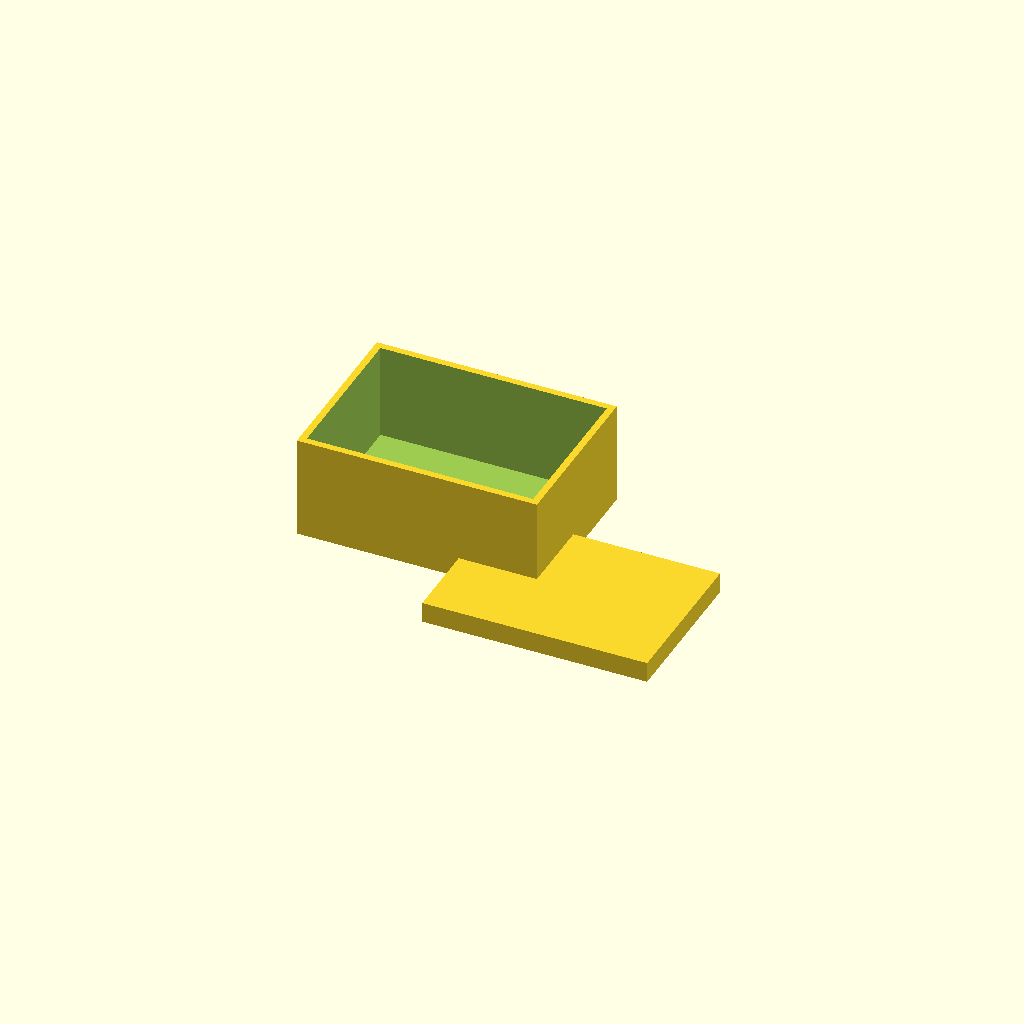
Cell 1: rendered with the file's own defaults.
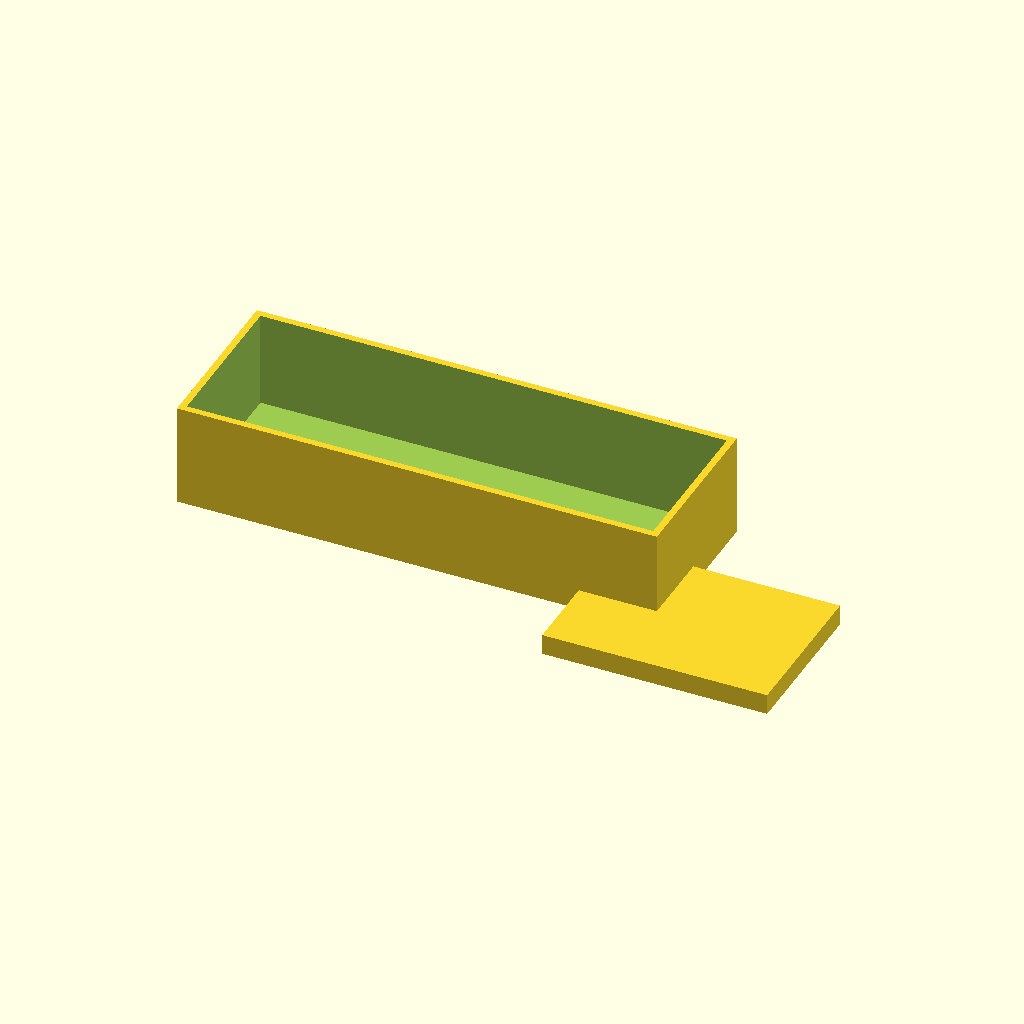
Cell 2 — box_x set to 140, the other parameters unchanged.
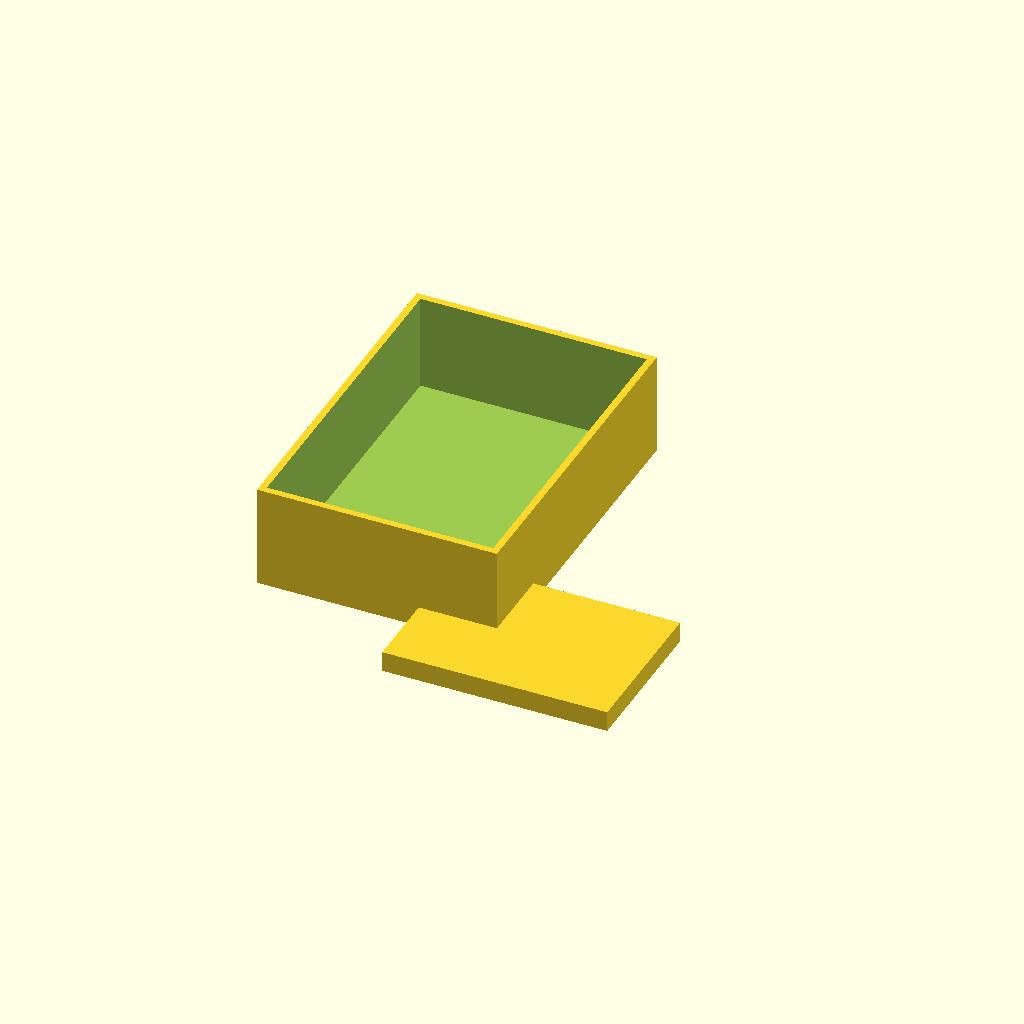
Cell 3: the same model with box_y = 100.
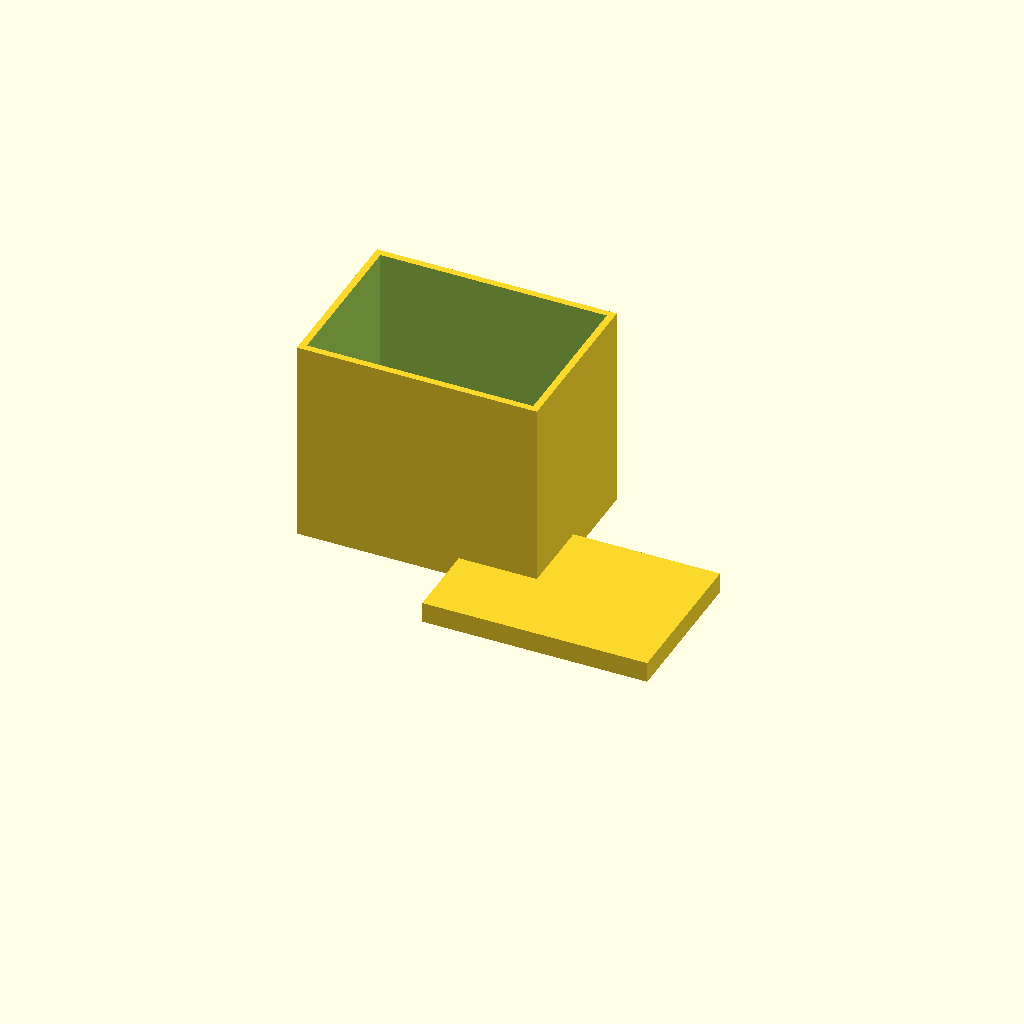
Cell 4: box_z = 60 (everything else at default).
All cells are drawn from one camera (rotation 55°, 0°, 25°, orthographic, colour scheme Cornfield), so only the parameter changes between them.
Source of the model, bench/results/gpu-v9-g7/code/scadcoder-v9/enclosure_box_and_lid_s0_a1.scad:
// Two-part enclosure for a small electronics board (e.g. Arduino-based temperature logger)
// Print orientation: both parts lie on the bed, side by side, with a 10 mm gap.
// The lid is printed upside down so its lip forms an overhang (a solid block here).

// ---------------- Parameters ----------------
box_x      = 70;    // box outer length (X)
box_y      = 50;    // box outer width (Y)
box_z      = 30;    // box outer height (Z)
wall       = 2;     // box wall thickness
floor      = 2;     // box floor thickness

lip_t      = 1.5;   // lid lip thickness
lip_h      = 4;     // lid lip height (from plate top)
lip_x      = 65.6;  // lip outer length (X)
lip_y      = 45.6;  // lip outer width (Y)
lip_over   = 0.2;   // lip overlap into box opening (clearance on each side)

eps        = 0.5;   // cutter overshoot past faces
gap        = 10;    // gap between the two parts on the bed
$fn        = 64;    // curve resolution

// ---------------- Derived ----------------
box_int_x  = box_x - 2 * wall;   // opening length
box_int_y  = box_y - 2 * wall;   // opening width
lip_inset  = (lip_x - box_int_x) / 2 - lip_over;  // lip edge inside the opening

// ---------------- Model ----------------
union() {
    // Part 1: open-top box
    translate([-box_x / 2, -box_y / 2, 0])
        difference() {
            cube([box_x, box_y, box_z]);
            translate([wall, wall, floor])
                cube([box_int_x, box_int_y, box_z - floor + eps]);  // open top
        }

    // Part 2: lid (printed upside down: plate on bed, lip on top)
    translate([box_x / 2 + gap, -box_y / 2, 0])
        union() {
            // base plate
            translate([-lip_x / 2, -lip_y / 2, 0])
                cube([lip_x, lip_y, 2]);
            // rectangular lip wall, centred on the plate
            translate([-lip_x / 2, -lip_y / 2, 2])
                cube([lip_x, lip_y, lip_h]);
        }
}
Customizer parameters (derived from the source; name, type, default, range or options):
box_x: number, default 70
box_y: number, default 50
box_z: number, default 30
wall: number, default 2
floor: number, default 2
lip_t: number, default 1.5
lip_h: number, default 4
lip_x: number, default 65.6
lip_y: number, default 45.6
lip_over: number, default 0.2
eps: number, default 0.5
gap: number, default 10
